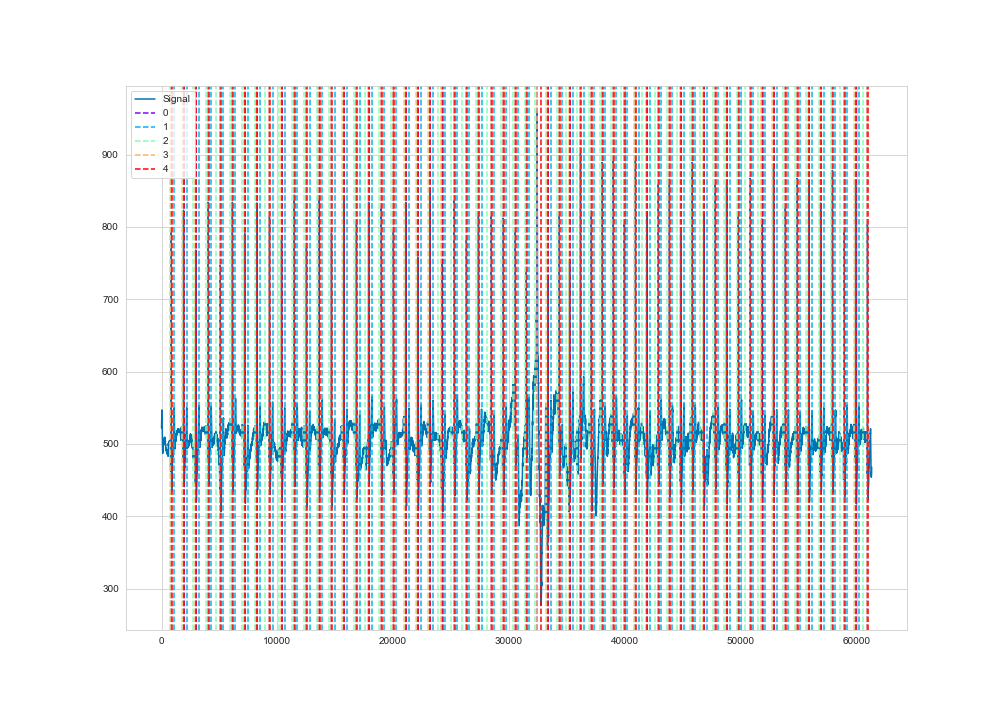

The data file committed next to this chart (first rows):
time, ecg
1, 522
2, 523
3, 524
4, 525
5, 525
6, 527
7, 527
8, 529
9, 529
10, 530
11, 532
12, 532
13, 533
14, 535
15, 535
16, 536
17, 537
18, 537
19, 537
20, 537
21, 537
22, 537
23, 537
24, 538
25, 539
26, 539
27, 540
28, 541
29, 542
30, 543
31, 544
32, 545
33, 545
34, 546
35, 546
36, 547
37, 547
38, 547
39, 546
40, 545
41, 545
42, 543
43, 543
44, 542
45, 541
46, 541
47, 540
48, 540
49, 540
50, 539
51, 539
52, 539
53, 538
54, 537
55, 536
56, 536
57, 534
58, 532
59, 531
60, 530
... 61,252 more rows
